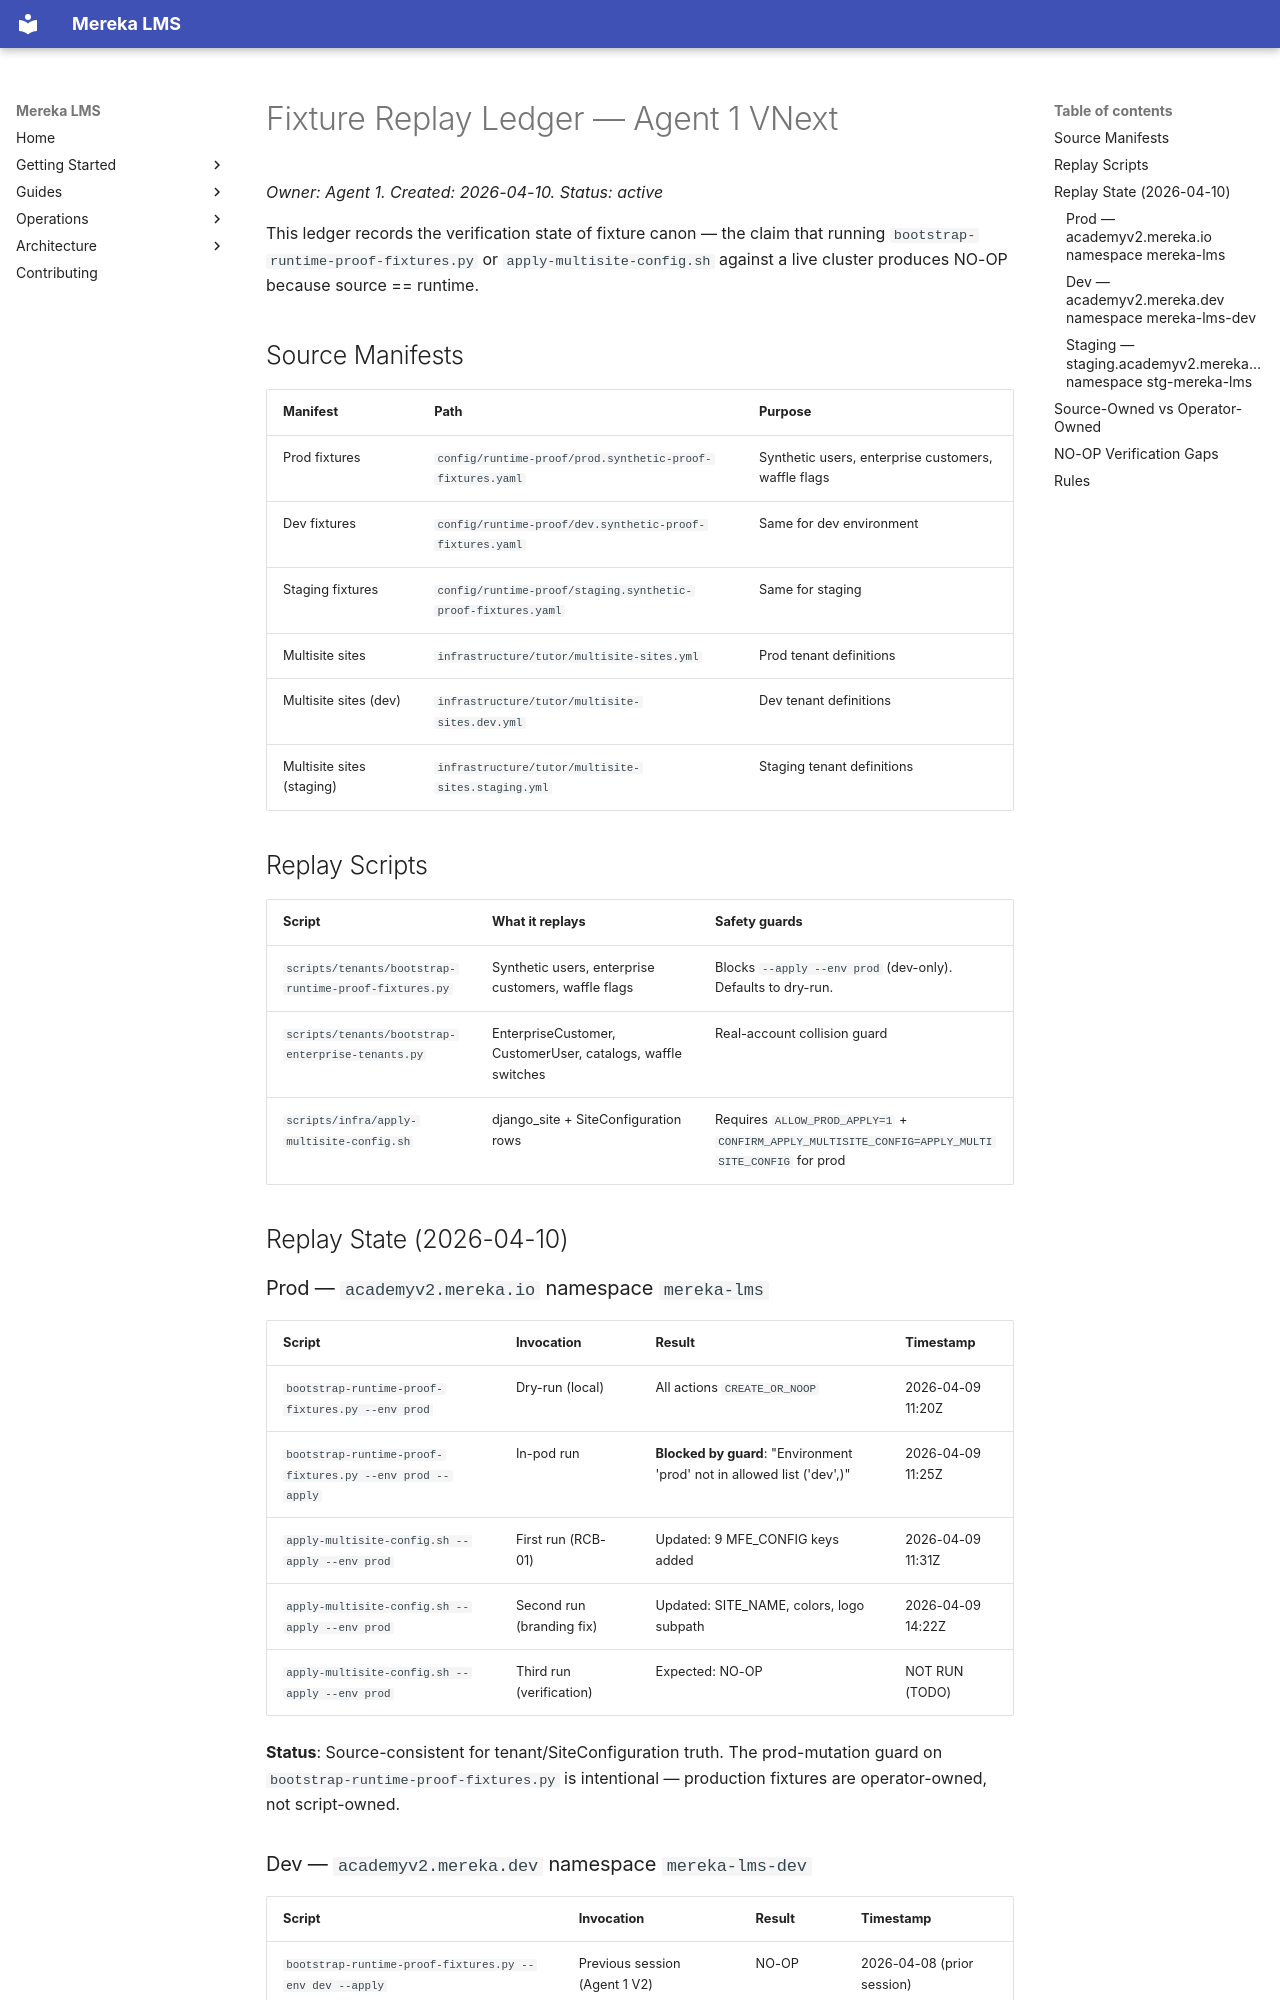

repository: lifeofgurpreet/mereka-lms-prototype · page: status/active/FIXTURE_REPLAY_LEDGER_2026-04-10/index.html · generator: mkdocs

# Fixture Replay Ledger — Agent 1 VNext

_Owner: Agent 1. Created: 2026-04-10. Status: active_

This ledger records the verification state of fixture canon — the
claim that running `bootstrap-runtime-proof-fixtures.py` or
`apply-multisite-config.sh` against a live cluster produces NO-OP
because source == runtime.

## Source Manifests

| Manifest | Path | Purpose |
|----------|------|---------|
| Prod fixtures | `config/runtime-proof/prod.synthetic-proof-fixtures.yaml` | Synthetic users, enterprise customers, waffle flags |
| Dev fixtures | `config/runtime-proof/dev.synthetic-proof-fixtures.yaml` | Same for dev environment |
| Staging fixtures | `config/runtime-proof/staging.synthetic-proof-fixtures.yaml` | Same for staging |
| Multisite sites | `infrastructure/tutor/multisite-sites.yml` | Prod tenant definitions |
| Multisite sites (dev) | `infrastructure/tutor/multisite-sites.dev.yml` | Dev tenant definitions |
| Multisite sites (staging) | `infrastructure/tutor/multisite-sites.staging.yml` | Staging tenant definitions |

## Replay Scripts

| Script | What it replays | Safety guards |
|--------|----------------|---------------|
| `scripts/tenants/bootstrap-runtime-proof-fixtures.py` | Synthetic users, enterprise customers, waffle flags | Blocks `--apply --env prod` (dev-only). Defaults to dry-run. |
| `scripts/tenants/bootstrap-enterprise-tenants.py` | EnterpriseCustomer, CustomerUser, catalogs, waffle switches | Real-account collision guard |
| `scripts/infra/apply-multisite-config.sh` | django_site + SiteConfiguration rows | Requires `ALLOW_PROD_APPLY=1` + `CONFIRM_APPLY_MULTISITE_CONFIG=APPLY_MULTISITE_CONFIG` for prod |

## Replay State (2026-04-10)

### Prod — `academyv2.mereka.io` namespace `mereka-lms`

| Script | Invocation | Result | Timestamp |
|--------|-----------|--------|-----------|
| `bootstrap-runtime-proof-fixtures.py --env prod` | Dry-run (local) | All actions `CREATE_OR_NOOP` | 2026-04-09 11:20Z |
| `bootstrap-runtime-proof-fixtures.py --env prod --apply` | In-pod run | **Blocked by guard**: "Environment 'prod' not in allowed list ('dev',)" | 2026-04-09 11:25Z |
| `apply-multisite-config.sh --apply --env prod` | First run (RCB-01) | Updated: 9 MFE_CONFIG keys added | 2026-04-09 11:31Z |
| `apply-multisite-config.sh --apply --env prod` | Second run (branding fix) | Updated: SITE_NAME, colors, logo subpath | 2026-04-09 14:22Z |
| `apply-multisite-config.sh --apply --env prod` | Third run (verification) | Expected: NO-OP | NOT RUN (TODO) |

**Status**: Source-consistent for tenant/SiteConfiguration truth. The
prod-mutation guard on `bootstrap-runtime-proof-fixtures.py` is
intentional — production fixtures are operator-owned, not script-owned.
